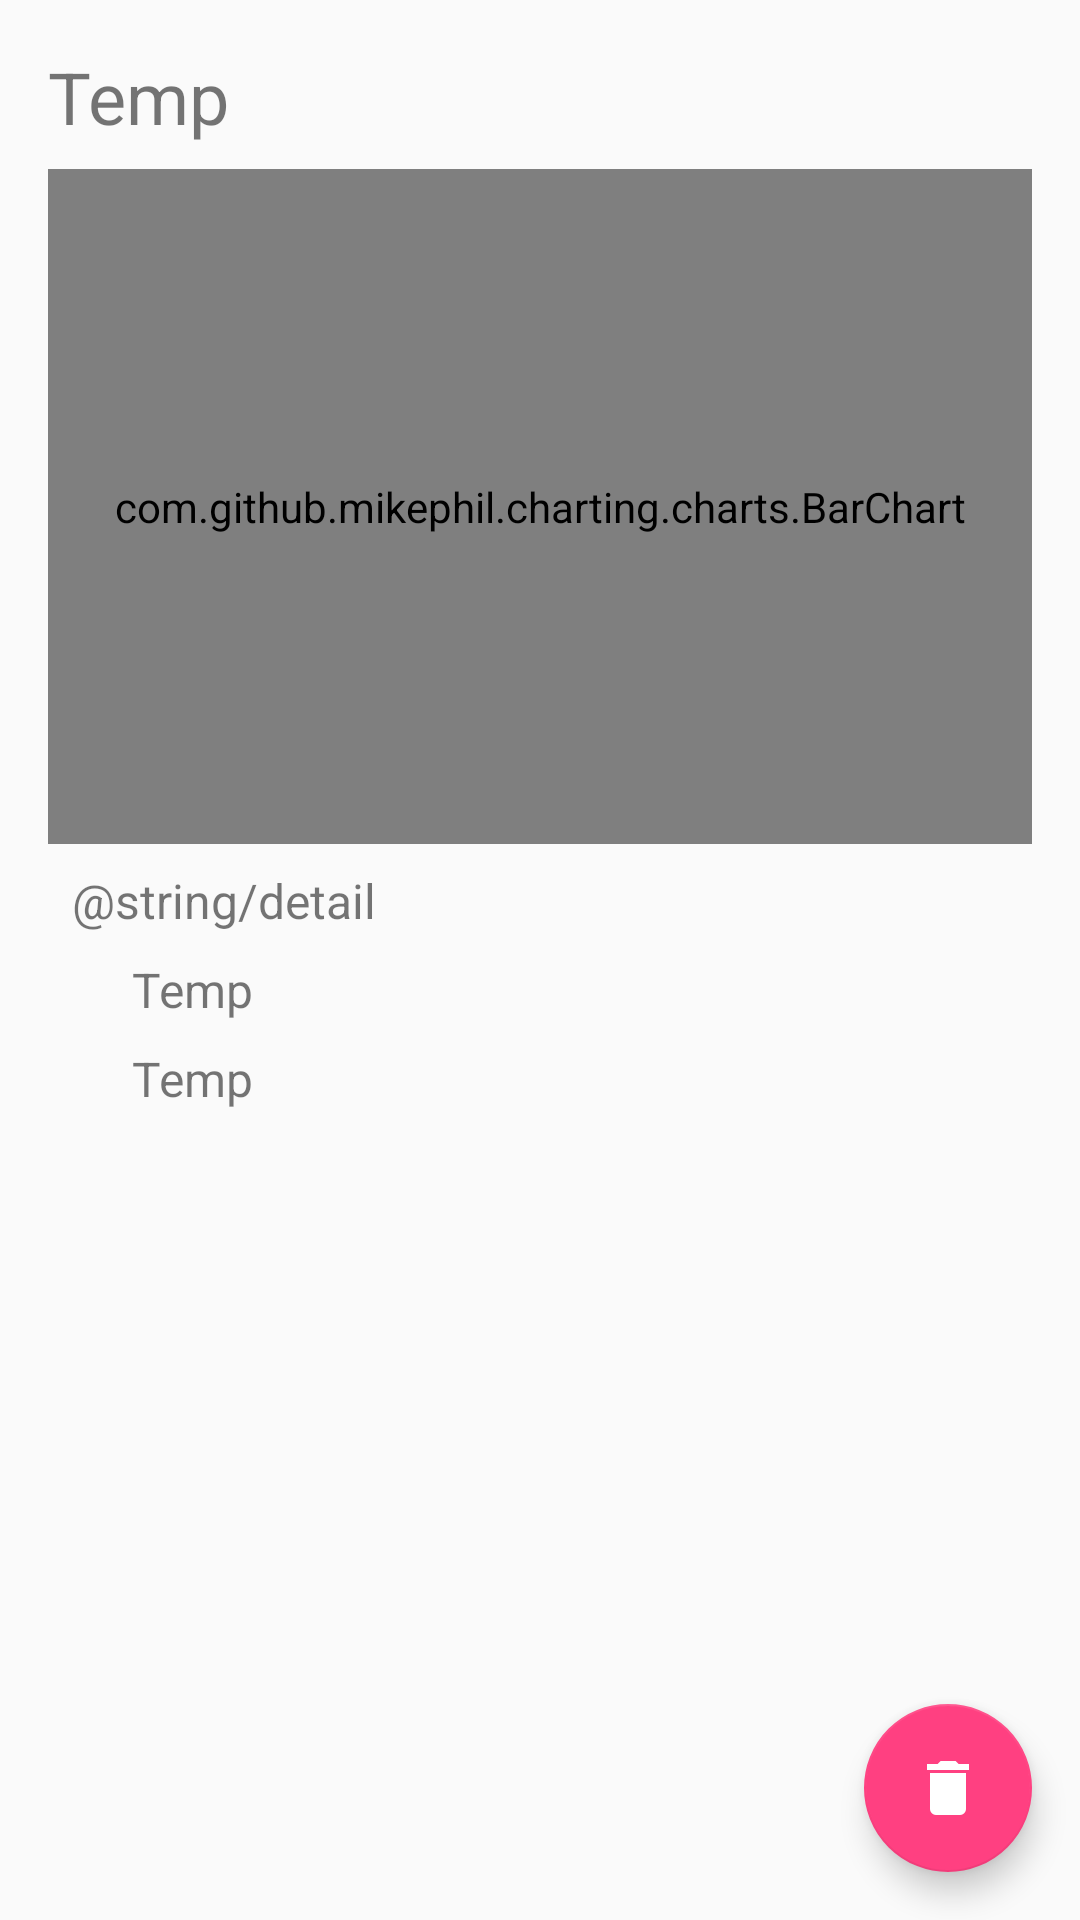

Produce the Android XML layout that renders to this screen, including the resource entries it uses.
<!-- AndroidManifest.xml: application theme AppTheme -->
<!-- res/layout/activity_in_depth.xml -->
<?xml version="1.0" encoding="utf-8"?>
<android.support.design.widget.CoordinatorLayout xmlns:android="http://schemas.android.com/apk/res/android"
    xmlns:app="http://schemas.android.com/apk/res-auto"
    xmlns:tools="http://schemas.android.com/tools"
    android:id="@+id/myCoordinatorLayout"
    android:layout_width="match_parent"
    android:layout_height="match_parent"
    android:theme="@style/AppTheme.NoActionBar">

    <android.support.design.widget.FloatingActionButton
        android:id="@+id/floatingActionButton"
        android:layout_width="match_parent"
        android:layout_height="wrap_content"
        android:layout_marginBottom="16dp"
        android:layout_marginEnd="16dp"
        android:layout_marginRight="16dp"
        android:clickable="true"
        android:focusable="true"
        android:onClick="handleDelete"
        app:layout_anchor="@+id/constraintLayout2"
        app:layout_anchorGravity="right|bottom"
        app:layout_constraintBottom_toBottomOf="parent"
        app:layout_constraintEnd_toEndOf="parent"
        app:srcCompat="@drawable/delete" />

    <android.support.constraint.ConstraintLayout xmlns:android="http://schemas.android.com/apk/res/android"
        xmlns:app="http://schemas.android.com/apk/res-auto"
        xmlns:tools="http://schemas.android.com/tools"
        android:id="@+id/constraintLayout2"
        android:layout_width="match_parent"
        android:layout_height="match_parent"
        tools:context=".InDepthActivity">


        <TextView
            android:id="@+id/nameTextView"
            android:layout_width="wrap_content"
            android:layout_height="wrap_content"
            android:layout_marginLeft="16dp"
            android:layout_marginStart="16dp"
            android:layout_marginTop="16dp"
            android:text="@string/temp"
            android:textSize="24sp"
            app:layout_constraintStart_toStartOf="parent"
            app:layout_constraintTop_toTopOf="parent" />

        <com.github.mikephil.charting.charts.BarChart
            android:id="@+id/barChart"
            android:layout_width="match_parent"
            android:layout_height="225dp"
            android:layout_marginEnd="16dp"
            android:layout_marginLeft="16dp"
            android:layout_marginRight="16dp"
            android:layout_marginStart="16dp"
            android:layout_marginTop="8dp"
            app:layout_constraintEnd_toEndOf="parent"
            app:layout_constraintStart_toStartOf="parent"
            app:layout_constraintTop_toBottomOf="@+id/nameTextView" />

        <TextView
            android:id="@+id/textView4"
            android:layout_width="wrap_content"
            android:layout_height="wrap_content"
            android:layout_marginLeft="24dp"
            android:layout_marginStart="24dp"
            android:layout_marginTop="8dp"
            android:text="@string/detail"
            android:textSize="16dp"
            app:layout_constraintStart_toStartOf="parent"
            app:layout_constraintTop_toBottomOf="@+id/barChart" />

        <TextView
            android:id="@+id/startDate"
            android:layout_width="wrap_content"
            android:layout_height="wrap_content"
            android:layout_marginLeft="20dp"
            android:layout_marginStart="20dp"
            android:layout_marginTop="8dp"
            android:text="@string/temp"
            android:textSize="16dp"
            app:layout_constraintStart_toStartOf="@+id/textView4"
            app:layout_constraintTop_toBottomOf="@+id/textView4" />

        <TextView
            android:id="@+id/durationTextView"
            android:layout_width="wrap_content"
            android:layout_height="wrap_content"
            android:layout_marginTop="8dp"
            android:text="@string/temp"
            android:textSize="16sp"
            app:layout_constraintStart_toStartOf="@+id/startDate"
            app:layout_constraintTop_toBottomOf="@+id/startDate" />

    </android.support.constraint.ConstraintLayout>
</android.support.design.widget.CoordinatorLayout>
<!-- resources referenced by this layout -->
<resources>
  <!-- drawable delete (drawable) -->
  <vector xmlns:android="http://schemas.android.com/apk/res/android"
      android:height="24dp"
      android:width="24dp"
      android:viewportWidth="24"
      android:viewportHeight="24">
      <path android:fillColor="#ffff" android:pathData="M19,4H15.5L14.5,3H9.5L8.5,4H5V6H19M6,19A2,2 0 0,0 8,21H16A2,2 0 0,0 18,19V7H6V19Z" />
  </vector>
  <string name="temp">Temp</string>
  <style name="AppTheme.NoActionBar">
          <item name="coordinatorLayoutStyle">@style/Widget.Design.CoordinatorLayout</item>
      </style>
  <style name="AppTheme" parent="Theme.AppCompat.Light.DarkActionBar">
          
          <item name="colorPrimary">@color/colorPrimary</item>
          <item name="colorPrimaryDark">@color/colorPrimaryDark</item>
          <item name="colorAccent">@color/colorAccent</item>
      </style>
  <color name="colorPrimary">#3F51B5</color>
  <color name="colorPrimaryDark">#303F9F</color>
  <color name="colorAccent">#FF4081</color>
</resources>
